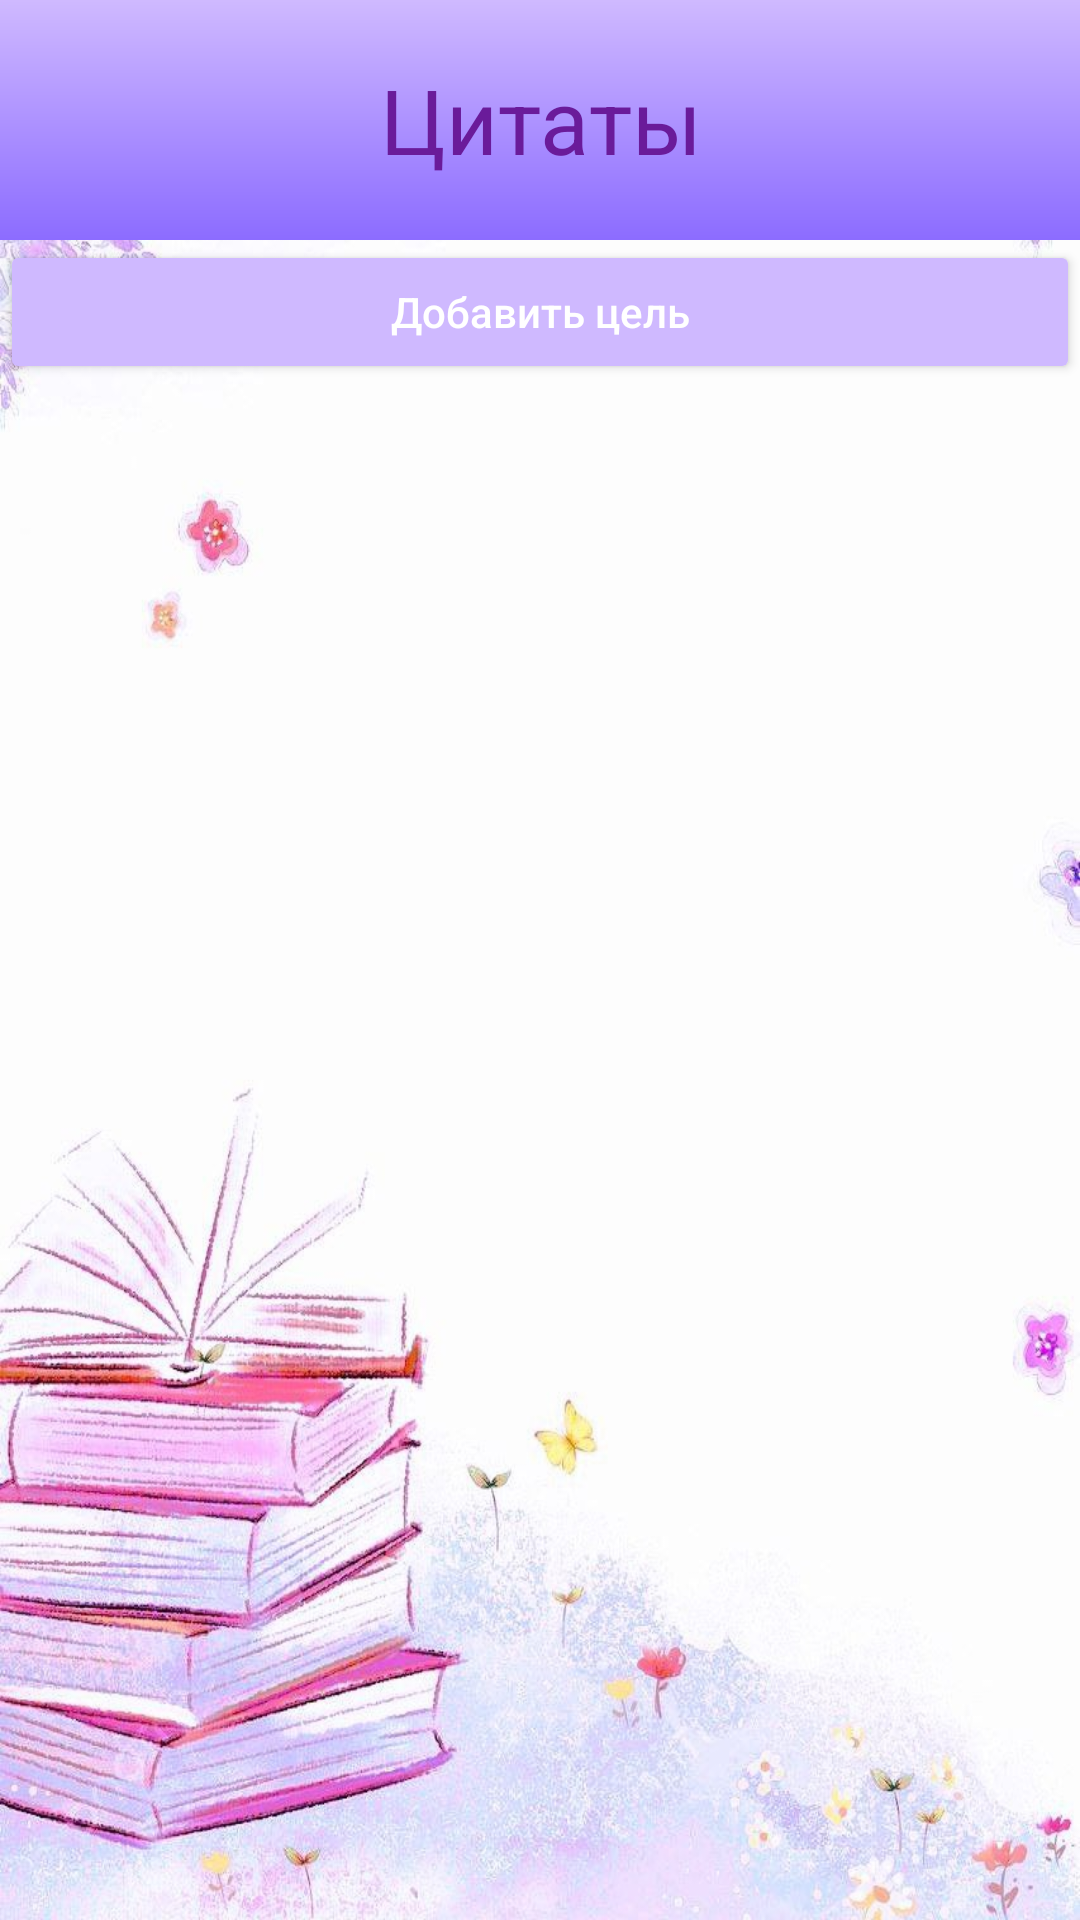

The Android layout XML behind this screen, and the referenced resources:
<!-- AndroidManifest.xml: application theme Theme.BookDiary -->
<!-- res/layout/activity_goals_list.xml -->
<?xml version="1.0" encoding="utf-8"?>
<androidx.constraintlayout.widget.ConstraintLayout xmlns:android="http://schemas.android.com/apk/res/android"
    xmlns:app="http://schemas.android.com/apk/res-auto"
    xmlns:tools="http://schemas.android.com/tools"
    android:id="@+id/main"
    android:layout_width="match_parent"
    android:layout_height="match_parent"
    tools:context=".QuotesListActivity">

    <RelativeLayout
        android:id = "@+id/relative_layout"
        android:layout_width="match_parent"
        android:layout_height="wrap_content"
        android:background="@drawable/gradient_background"
        android:padding="0dp"
        tools:ignore="MissingConstraints">

        <TextView
            android:id="@+id/titleText"
            android:layout_width="match_parent"
            android:layout_height="80dp"
            android:text="Цитаты"
            android:textSize="30sp"
            android:textColor="#6A1B9A"
            android:gravity="center"/>
    </RelativeLayout>


    <androidx.recyclerview.widget.RecyclerView
        android:id="@+id/recycler_view"
        android:layout_width="0dp"
        android:layout_height="wrap_content"
        app:layout_constraintEnd_toEndOf="parent"
        app:layout_constraintStart_toStartOf="parent"
        app:layout_constraintTop_toBottomOf="@+id/relative_layout"
        android:textSize="18sp"
        android:layout_marginBottom="16dp"
        android:fitsSystemWindows="true"/>


    <Button
        android:id="@+id/add_goal"
        android:layout_width="0dp"
        android:layout_height="wrap_content"
        android:textColorHint="#FFFFFF"
        android:hint="Добавить цель"
        app:layout_constraintEnd_toEndOf="parent"
        app:layout_constraintStart_toStartOf="parent"
        app:layout_constraintTop_toBottomOf="@id/recycler_view"
        app:layout_constraintVertical_bias="0.3"
        android:layout_marginBottom="16dp"/>

</androidx.constraintlayout.widget.ConstraintLayout>
<!-- resources referenced by this layout -->
<resources>
  <!-- drawable gradient_background (drawable) -->
  <shape xmlns:android="http://schemas.android.com/apk/res/android">
      <gradient
          android:startColor="@color/gradient_start"
          android:endColor="@color/gradient_end"
          android:angle="270"/>
  </shape>
  <style name="Theme.BookDiary" parent="Base.Theme.BookDiary" />
  <color name="gradient_start">#CFB9FF</color>
  <color name="gradient_end">#8C6CFF</color>
  <style name="Base.Theme.BookDiary" parent="Theme.Material3.DayNight.NoActionBar">
          <item name="colorButtonNormal">#CFB9FF</item>
          <item name="android:windowBackground">@drawable/main_fon</item>
      </style>
  <!-- drawable main_fon: png bitmap (drawable, 766541 bytes) -->
</resources>
